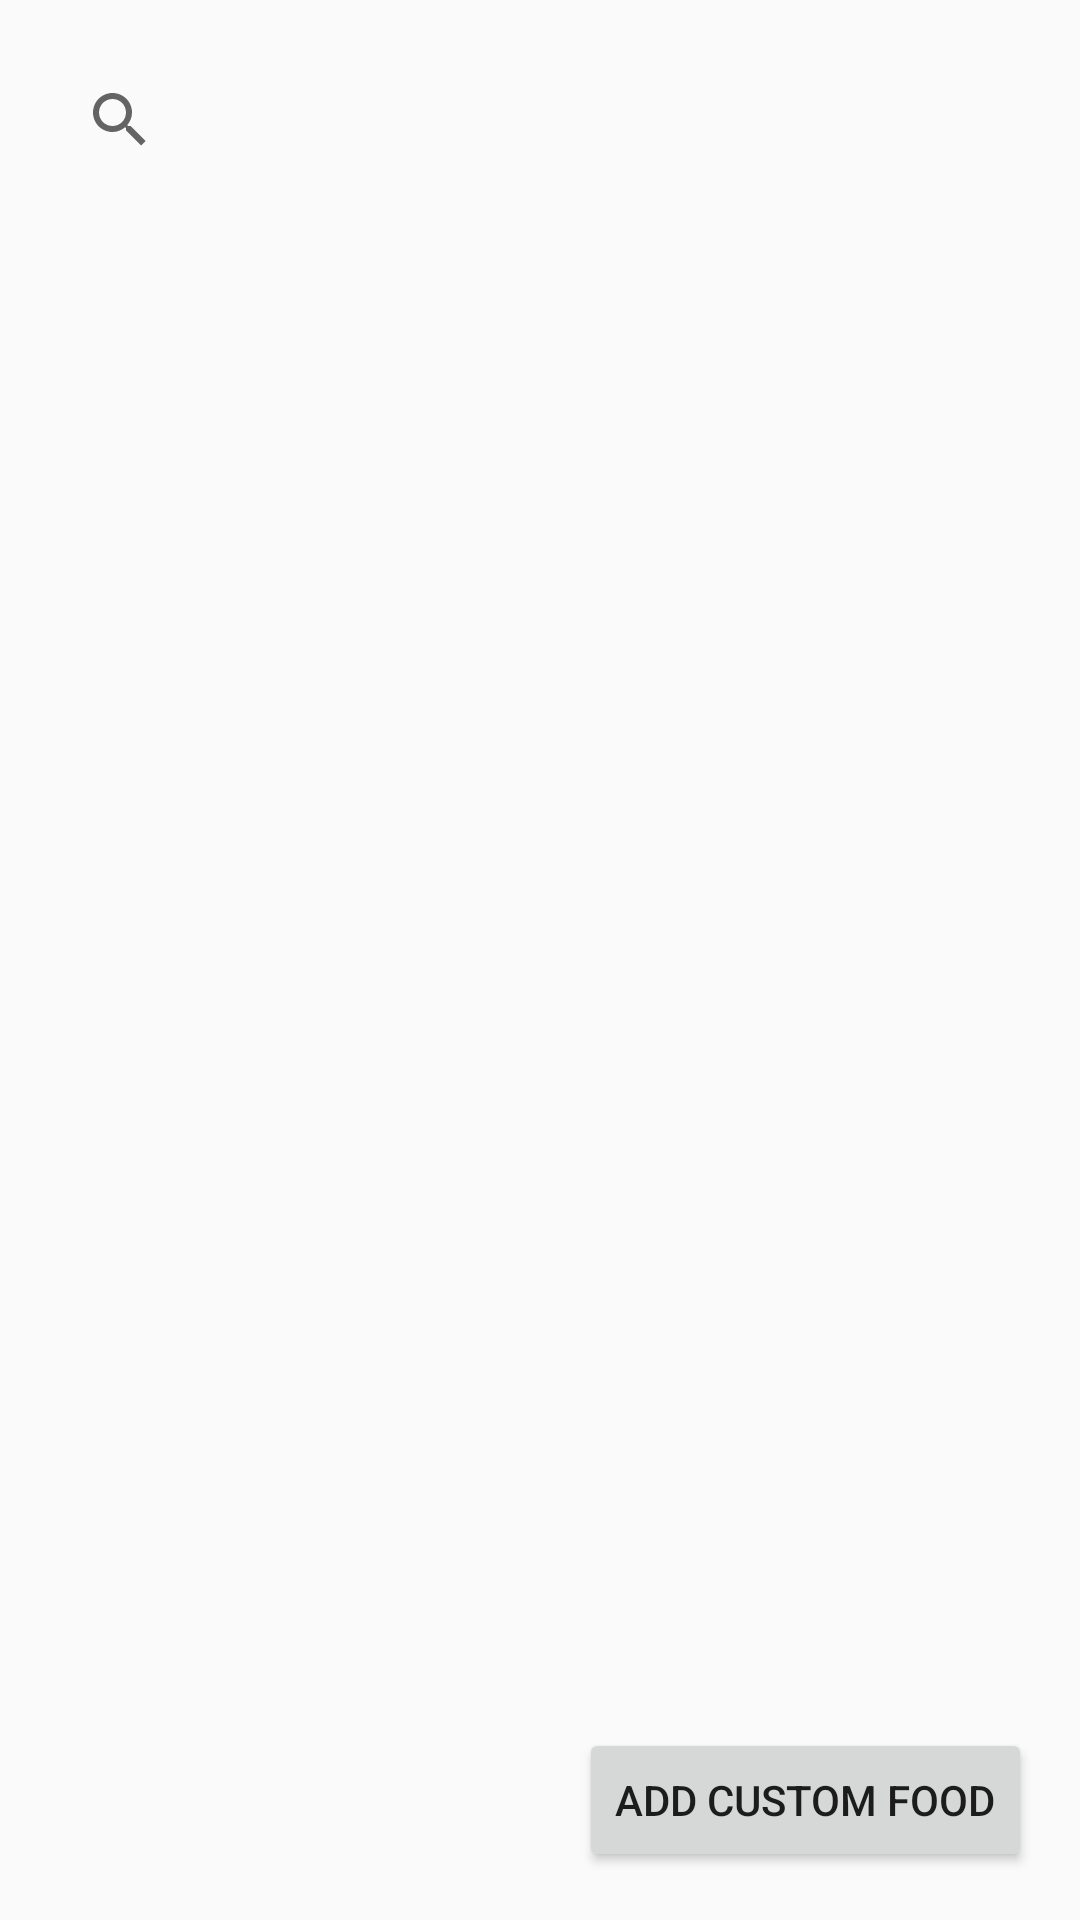

Write the Android layout XML for this screen, with the resource values it uses.
<!-- AndroidManifest.xml: application theme Theme.CalorieCounterNew -->
<!-- res/layout/activity_food_page.xml -->
<RelativeLayout
    xmlns:android="http://schemas.android.com/apk/res/android"
    android:layout_width="match_parent"
    android:layout_height="match_parent">

    


    

    <androidx.appcompat.widget.SearchView
        android:id="@+id/searchView"
        android:layout_width="match_parent"
        android:layout_height="wrap_content"
        android:layout_alignParentTop="true"
        android:layout_margin="16dp"
        android:layout_marginTop="20dp"
        android:layout_marginBottom="16dp"
        android:iconifiedByDefault="false"
        android:queryHint="Search food items" />

    <androidx.recyclerview.widget.RecyclerView
        android:id="@+id/recyclerViewFoodList"
        android:layout_width="match_parent"
        android:layout_height="match_parent"
        android:layout_below="@id/searchView"
        android:layout_above="@id/confirmButton"
        android:layout_marginTop="0dp"
        android:clipToPadding="false">

    </androidx.recyclerview.widget.RecyclerView>

    
    <Button
        android:id="@+id/confirmButton"
        android:layout_width="wrap_content"
        android:layout_height="wrap_content"
        android:text="Confirm"
        android:layout_alignParentBottom="true"
        android:layout_alignParentEnd="true"
        android:layout_marginEnd="16dp"
        android:layout_marginBottom="64dp"
        android:visibility="gone" /> 

    
    <Button
        android:id="@+id/buttonAddCustom"
        android:layout_width="wrap_content"
        android:layout_height="wrap_content"
        android:layout_alignParentEnd="true"
        android:layout_alignParentBottom="true"
        android:layout_marginEnd="16dp"
        android:layout_marginBottom="16dp"
        android:text="Add Custom Food" />

</RelativeLayout>
<!-- resources referenced by this layout -->
<resources>
  <style name="Theme.CalorieCounterNew" parent="Theme.AppCompat.Light.DarkActionBar">
          
          <item name="colorPrimary">@color/purple_500</item>
          <item name="colorPrimaryDark">@color/purple_700</item>
          <item name="colorAccent">@color/teal_200</item>
  
          
          <item name="windowActionBar">false</item>
          <item name="windowNoTitle">true</item>
  
          
          <item name="searchViewStyle">@style/CustomSearchView</item>
      </style>
  <color name="purple_500">#FF6200EE</color>
  <color name="purple_700">#FF3700B3</color>
  <color name="teal_200">#FF03DAC5</color>
  <style name="CustomSearchView" parent="Widget.AppCompat.SearchView">
          <item name="queryBackground">@drawable/search_view_bg</item>
          <item name="searchHintIcon">@null</item>
      </style>
  <!-- drawable search_view_bg (drawable) -->
  <shape xmlns:android="http://schemas.android.com/apk/res/android">
      <corners android:radius="8dp"/>
      <solid android:color="#FFFFFF"/>
      <stroke android:width="1dp" android:color="#E0E0E0"/>
  </shape>
</resources>
